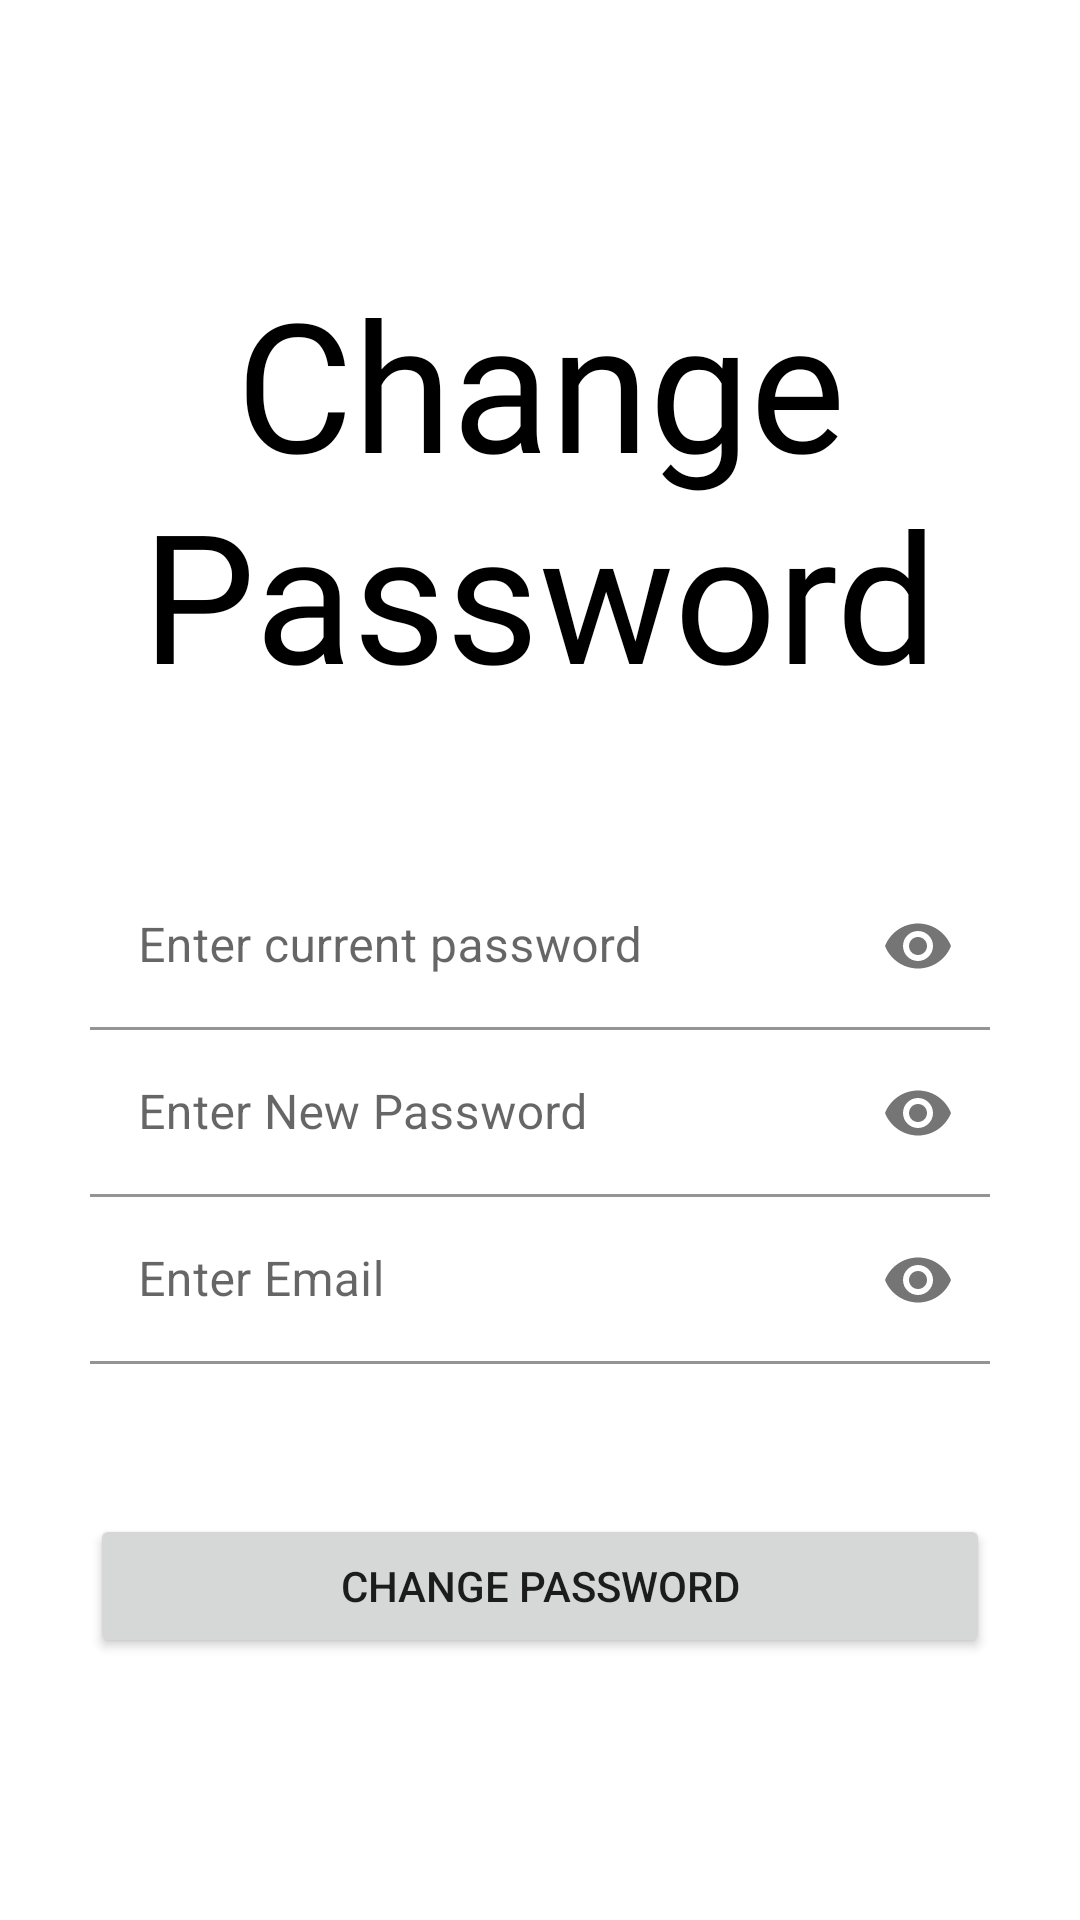

Android layout source for this screen:
<!-- AndroidManifest.xml: application theme Theme.EndorseValidator -->
<!-- res/layout/fragment_change_password.xml -->
<?xml version="1.0" encoding="utf-8"?>
<FrameLayout xmlns:android="http://schemas.android.com/apk/res/android"
    xmlns:tools="http://schemas.android.com/tools"
    android:layout_width="match_parent"
    android:layout_height="match_parent"
    xmlns:app="http://schemas.android.com/apk/res-auto"
    tools:context=".fragment.ChangePassword">


    <RelativeLayout
        android:layout_width="match_parent"
        android:layout_height="match_parent"
        android:layout_gravity="center"
        android:gravity="center"
        android:orientation="vertical">
        <LinearLayout
            android:layout_width="match_parent"
            android:layout_height="match_parent"
            android:gravity="center"
            android:padding="30dp"
            android:orientation="vertical">
        <TextView
            android:layout_width="wrap_content"
            android:layout_height="wrap_content"
            android:text="Change Password"
            android:fontFamily="@font/df"
            android:textSize="60sp"
            android:textColor="#000"
            android:gravity="center"
            android:layout_marginBottom="50dp"
            android:layout_gravity="center"/>

            <com.google.android.material.textfield.TextInputLayout
                android:layout_width="match_parent"
                android:layout_height="wrap_content"
                app:passwordToggleEnabled="true"
                android:backgroundTint="#000">

                <com.google.android.material.textfield.TextInputEditText
                    android:id="@+id/old_password"
                    android:layout_width="match_parent"
                    android:layout_height="wrap_content"
                    android:background="#fff"
                    android:hint="Enter current password"
                    android:inputType="textPassword"/>
            </com.google.android.material.textfield.TextInputLayout>


            <com.google.android.material.textfield.TextInputLayout
                android:layout_width="match_parent"
                android:layout_height="wrap_content"
                app:passwordToggleEnabled="true"
                android:backgroundTint="#000">

                <com.google.android.material.textfield.TextInputEditText
                    android:id="@+id/password"
                    android:layout_width="match_parent"
                    android:layout_height="wrap_content"
                    android:background="#fff"
                    android:hint="Enter New Password"
                    android:inputType="textPassword"/>
            </com.google.android.material.textfield.TextInputLayout>


            <com.google.android.material.textfield.TextInputLayout
                android:layout_width="match_parent"
                android:layout_height="wrap_content"
                app:passwordToggleEnabled="true"
                android:backgroundTint="#000">

                <com.google.android.material.textfield.TextInputEditText
                    android:id="@+id/confirm_password"
                    android:layout_width="match_parent"
                    android:layout_height="wrap_content"
                    android:background="#fff"
                    android:hint="Enter Email"
                    android:inputType="textPassword"/>
            </com.google.android.material.textfield.TextInputLayout>


            <Button
                android:layout_width="match_parent"
                android:layout_height="wrap_content"
                android:id="@+id/change"
                android:text="Change Password"
                android:layout_marginTop="50dp"/>
        </LinearLayout>

        <ProgressBar
            android:id="@+id/progressbar"
            android:visibility="gone"
            android:layout_width="match_parent"
            android:layout_centerHorizontal="true"
            android:layout_centerVertical="true"
            style="?android:attr/progressBarStyleLarge"
            android:indeterminateTintMode="src_atop"
            android:indeterminateTint="#3F51B5"
            android:layout_height="wrap_content"/>
    </RelativeLayout>

</FrameLayout>
<!-- resources referenced by this layout -->
<resources>
  <style name="Theme.EndorseValidator" parent="Theme.MaterialComponents.DayNight.NoActionBar">
          
          <item name="colorPrimary">@color/purple_500</item>
          <item name="colorPrimaryVariant">@color/purple_700</item>
          <item name="colorOnPrimary">@color/white</item>
          
          <item name="colorSecondary">@color/teal_200</item>
          <item name="colorSecondaryVariant">@color/teal_700</item>
          <item name="colorOnSecondary">@color/black</item>
          
          <item name="android:statusBarColor">?attr/colorPrimaryVariant</item>
          
      </style>
  <color name="purple_500">#FF6200EE</color>
  <color name="purple_700">#FF3700B3</color>
  <color name="white">#FFFFFFFF</color>
  <color name="teal_200">#FF03DAC5</color>
  <color name="teal_700">#FF018786</color>
  <color name="black">#FF000000</color>
</resources>
